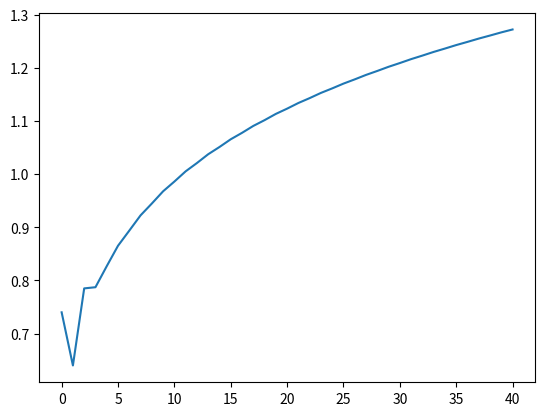

Generate this figure with matplotlib:
import numpy as np
import matplotlib.pyplot as plt

# random search function
def random_search(g,alpha_choice,max_its,w,num_samples):
    # run random search
    w_history = [w] # container for w history
    cost_history = [g(w)] # container for corresponding cost function history
    alpha = alpha_choice

    num_dimensions = len(w)
    for k in range(1,max_its+1):
        # check if diminishing steplength rule used
        if alpha_choice == 'diminishing':
            alpha = 1/float(k)
        else:
            alpha = alpha_choice

        directions = np.zeros((num_samples,num_dimensions), dtype=np.ndarray)
        for i in range(num_samples):
            direction = np.random.randn(num_dimensions)
            norm = np.sqrt(direction.dot(direction))

            direction = direction / norm

            directions[i] = direction


        w_candidates = w + (alpha * directions)


        min_eval = g(w_candidates[0])
        min_index = 0

        for i in range(1, len(w_candidates)):
            eval_curr = g(w_candidates[i])

            if eval_curr < min_eval:
                min_eval = eval_curr
                min_index = i

        w = w_candidates[min_index]
        cost_history.append(g(w))
        w_history.append(w)

    print(w_history[-1])
    return cost_history





def experiment_1():
    g = lambda w: np.dot(w.T, w) + 2
    alpha_choice = 0.3
    w = np.array([3, 4])
    num_samples = 1000
    max_its = 50

    cost_history = random_search(g, alpha_choice, max_its, w, num_samples)
    print(cost_history[-1])
    plt.plot(cost_history)
    plt.show()

def experiment_2():
    g = lambda w: 100 * (w[1] - w[0]**2)**2 + (w[0] - 1) ** 2

    alpha = 'diminishing'
    w = np.array([-2, -2])
    num_samples = 1000
    max_its = 50

    cost_history = random_search(g, alpha, max_its, w, num_samples)
    print(cost_history[-1])
    plt.plot(cost_history)
    plt.show()

def experiment_3():
    g = lambda w: (4 - 2.1*(w[0]**2) + (w[0]**4)/3)*(w[0] ** 2) + w[0]*w[1] + (-4 + 4*(w[1]**2)) * (w[1] ** 2)

    alpha = 0.5
    w = np.array([0, 0])
    num_samples = 1000
    max_its = 50

    cost_history = random_search(g, alpha, max_its, w, num_samples)
    print(cost_history[-1])
    plt.plot(cost_history)
    plt.show()


def exercise_2(N, P):
    g = lambda w: np.dot(w.T, w) + 2

    w0 = np.zeros(N)
    w0[0] = 1

    directions = np.zeros((P, N), dtype=np.ndarray)
    for i in range(P):
        direction = np.random.randn(N)
        norm = np.sqrt(direction.dot(direction))

        direction = direction / norm

        directions[i] = direction

    w_candidates = w0 + (1.0 * directions)
    num_descent = 0
    for i in range(P):
        if g(w_candidates[i]) < g(w0):
            num_descent += 1

    return num_descent / P

def exercise_2_run():
    fractions_x = []
    fractions_y = []
    for i in range(1,30):
        fractions_x.extend([i] * 4)
        fractions_y.append(exercise_2(i, 10))
        fractions_y.append(exercise_2(i, 100))
        fractions_y.append(exercise_2(i, 1000))
        fractions_y.append(exercise_2(i, 10_000))

    plt.scatter(fractions_x, fractions_y)
    plt.show()


def coordinate_search(g,alpha_choice,max_its,w):
    w_history = [w]  # container for w history
    cost_history = [g(w)]  # container for corresponding cost function history
    num_dimensions = len(w)

    directions = np.identity(num_dimensions)
    for k in range(1, max_its + 1):
        # check if diminishing steplength rule used
        if alpha_choice == 'diminishing':
            alpha = 1 / float(k)
        else:
            alpha = alpha_choice

        w_candidates = w + (alpha * directions)

        min_eval = g(w_candidates[0])
        min_index = 0

        for i in range(1, len(w_candidates)):
            eval_curr = g(w_candidates[i])

            if eval_curr < min_eval:
                min_eval = eval_curr
                min_index = i

        w = w_candidates[min_index]
        cost_history.append(g(w))

    print(w_history[-1])
    return cost_history


def coordinate_descent(g,alpha_choice,max_its,w):
    w_history = [w]  # container for w history
    cost_history = [g(w)]  # container for corresponding cost function history
    num_dimensions = len(w)

    directions = np.identity(num_dimensions)
    for k in range(1, max_its + 1):
        # check if diminishing steplength rule used
        if alpha_choice == 'diminishing':
            alpha = 1 / float(k)
        else:
            alpha = alpha_choice

        w_candidates = w + (alpha * directions)

        min_index = 0

        for i in range(1, len(w_candidates)):
            eval_curr = g(w_candidates[i])

            if eval_curr < g(w):
                min_index = i
                break

        w = w_candidates[min_index]
        cost_history.append(g(w))

    print(w_history[-1])
    return cost_history


def exercise_3_1():
    g = lambda w : 0.26*(w[0] ** 2 + w[1] ** 2) - 0.48*w[0]*w[1]

    alpha = 'diminishing'
    w = np.array([3, 4])
    max_its = 40

    cost_history = coordinate_search(g, alpha, max_its, w)
    print(cost_history[-1])
    plt.plot(cost_history)
    plt.show()

def exercise_3_2():
    g = lambda w : 0.26*(w[0] ** 2 + w[1] ** 2) - 0.48*w[0]*w[1]

    alpha = 'diminishing'
    w = np.array([3, 4])
    max_its = 40

    cost_history = coordinate_descent(g, alpha, max_its, w)
    print(cost_history[-1])
    plt.plot(cost_history)
    plt.show()


if __name__ == '__main__':
    exercise_3_1()






